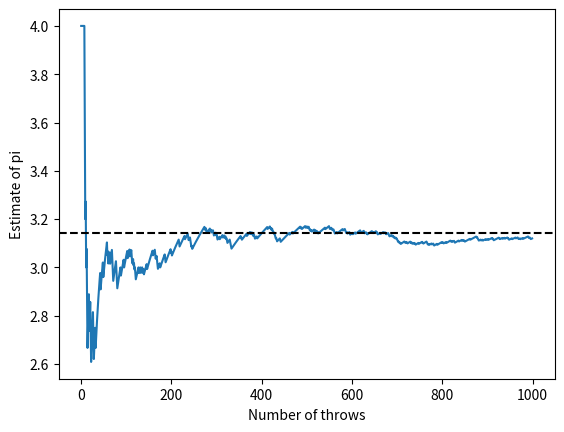

Generate this figure with matplotlib:
import random
from matplotlib.lines import lineStyles
import numpy as np
import matplotlib.pyplot as plt

N = 1000


def calculate_pi(N):
    hits = 0

    running_avg = 0
    running_avgs = []

    for i in range(N):
        x = random.random()  # Between 0.0 and 1.0
        y = random.random()  # Between 0.0 and 1.0

        throw = 0
        if x**2 + y**2 < 1:
            hits += 4
            throw = 4

        running_sum = running_avg * i + throw
        running_avg = running_sum / (i + 1)
        running_avgs.append(running_avg)

    return hits / N, running_avgs


pi, running_avgs = calculate_pi(N)
print(pi)
print(running_avgs)

plt.plot(running_avgs)
plt.axhline(y=np.pi, color='black', linestyle='--')
plt.xlabel("Number of throws")
plt.ylabel("Estimate of pi")
plt.show()
